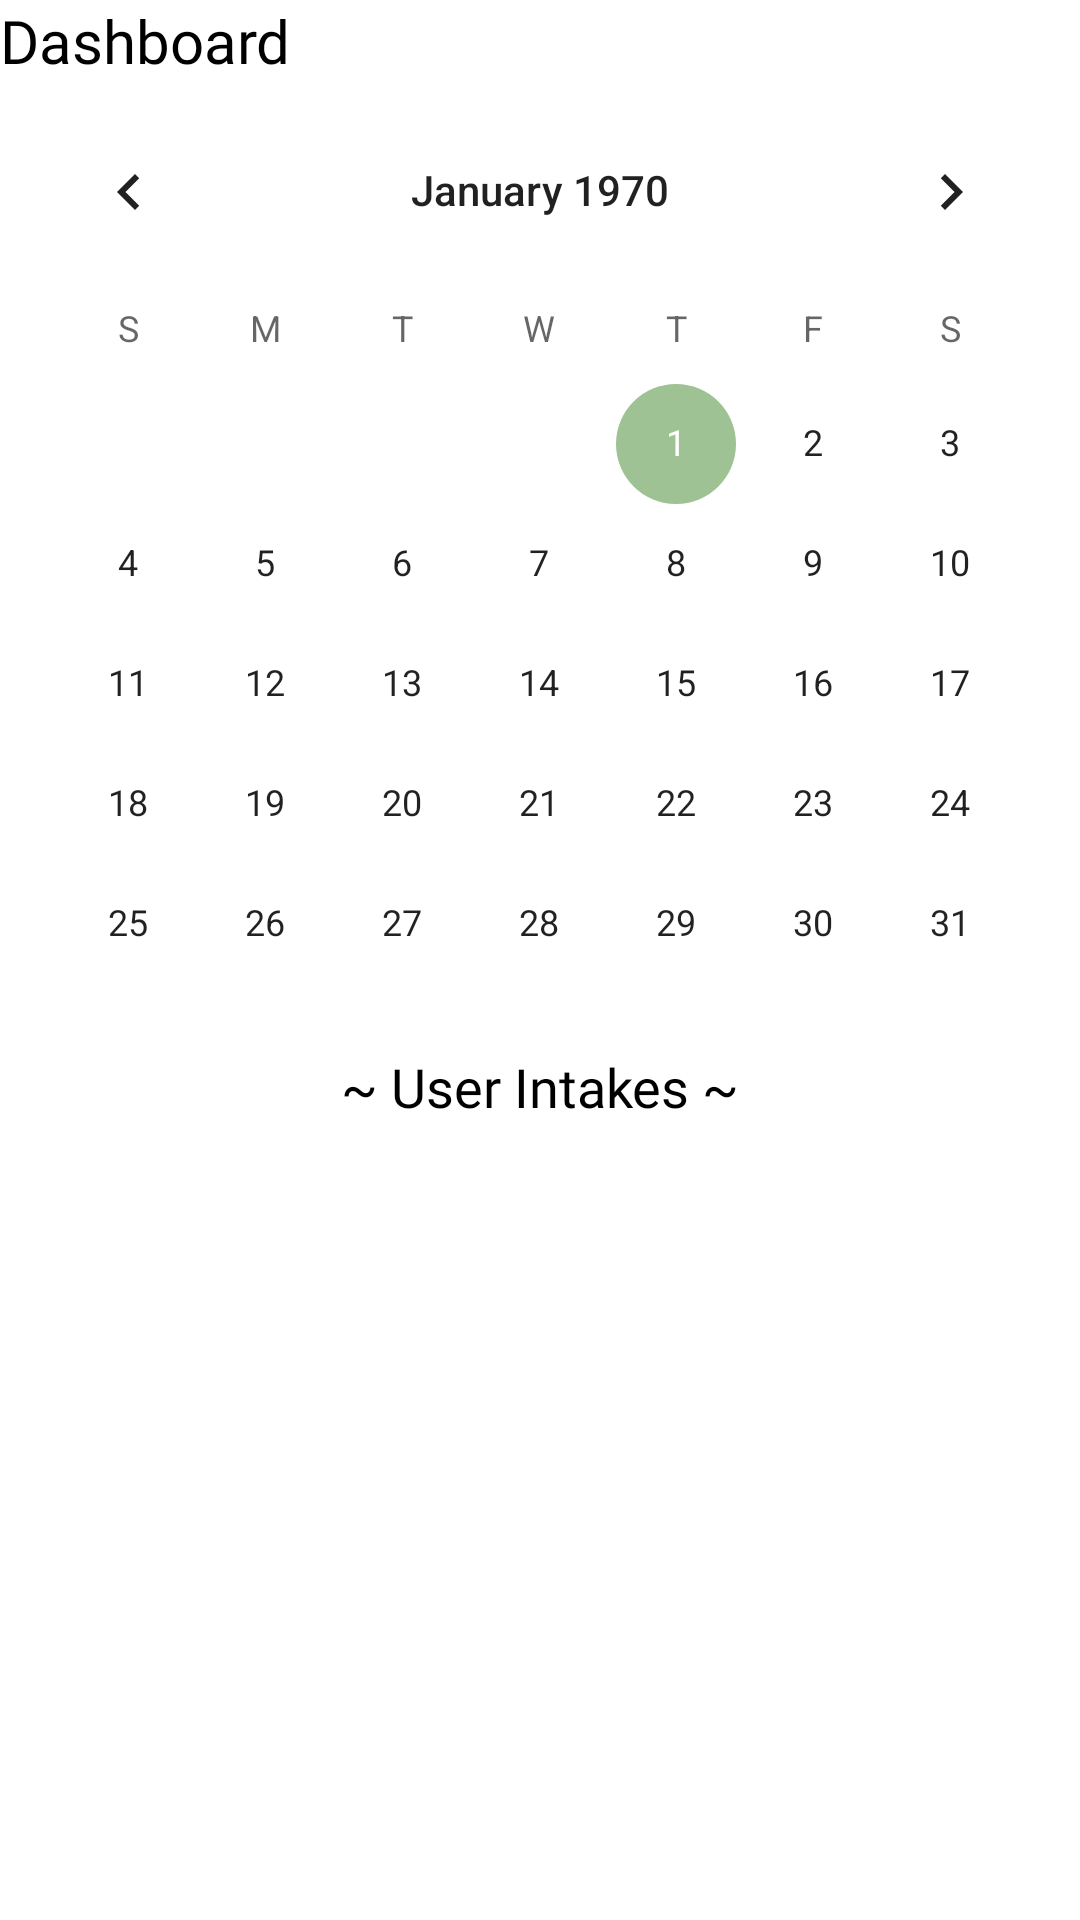

Layout XML and referenced resources for this Android screen:
<!-- AndroidManifest.xml: application theme Theme.Vital -->
<!-- res/layout/fragment_dashboard.xml -->
<?xml version="1.0" encoding="utf-8"?>
<FrameLayout xmlns:android="http://schemas.android.com/apk/res/android"
  xmlns:tools="http://schemas.android.com/tools"
  android:layout_width="match_parent"
  android:layout_height="match_parent"
  tools:context=".DashboardFragment">

  
  <CalendarView
    android:id="@+id/calendarView"
    android:layout_width="match_parent"
    android:layout_height="wrap_content"
    android:layout_marginTop="30dp" />

  <TextView
    android:layout_width="match_parent"
    android:layout_height="match_parent"
    android:fontFamily="@font/roboto_medium"
    android:textColor="@color/black"
    android:text="Dashboard"
    android:textFontWeight="500"
    android:textSize="20sp" />

  <TextView
    android:id="@+id/textView_simple_date"
    android:layout_width="match_parent"
    android:layout_height="wrap_content"
    android:layout_marginTop="50dp"
    android:gravity="center" />

  <TextView
    android:id="@+id/textView_milli_date"
    android:layout_width="match_parent"
    android:layout_height="wrap_content"
    android:layout_marginTop="80dp"
    android:gravity="center" />

  <TextView
    android:id="@+id/textView_user_intakes_header"
    android:layout_width="match_parent"
    android:layout_height="wrap_content"
    android:layout_marginTop="350dp"
    android:fontFamily="@font/roboto_medium"
    android:textColor="@color/black"
    android:textSize="18sp"
    android:gravity="center"
    android:text="~ User Intakes ~" />

  <TextView
    android:id="@+id/textView_user_intakes"
    android:layout_width="match_parent"
    android:layout_height="wrap_content"
    android:layout_marginTop="380dp"
    android:fontFamily="@font/roboto_medium"
    android:textSize="16sp"
    android:gravity="center" />
</FrameLayout>
<!-- resources referenced by this layout -->
<resources>
  <color name="black">#FF000000</color>
  <style name="Theme.Vital" parent="Theme.MaterialComponents.DayNight.NoActionBar">
      
      <item name="colorPrimary">@color/primary</item>
      <item name="colorPrimaryVariant">@color/primary</item>
      <item name="colorOnPrimary">@color/black</item>
      
      <item name="colorSecondary">@color/green_450</item>
      <item name="colorSecondaryVariant">@color/green_450</item>
      <item name="colorOnSecondary">@color/black</item>
      
      <item name="android:statusBarColor" tools:targetApi="l">@color/primary</item>
      
    </style>
  <color name="primary">#539440</color>
  <color name="green_450">#9FC294</color>
</resources>
